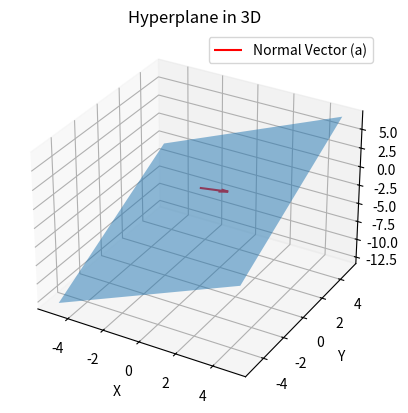

Source code (Python):
import matplotlib.pyplot as plt
import numpy as np

a, b, c, d = 1, 1, -1, 3

x = np.linspace(-5, 5, 30)
y = np.linspace(-5, 5, 30)
X, Y = np.meshgrid(x, y)
Z = (d - a * X - b * Y) / c

fig = plt.figure()
ax = fig.add_subplot(111, projection='3d')
ax.plot_surface(X, Y, Z, alpha=0.5, rstride=100, cstride=100)

ax.quiver(0, 0, 0, a, b, c, color='red', label='Normal Vector (a)')

ax.set_xlabel('X')
ax.set_ylabel('Y')
ax.set_zlabel('Z')
ax.set_title('Hyperplane in 3D')
ax.legend()

plt.show()
